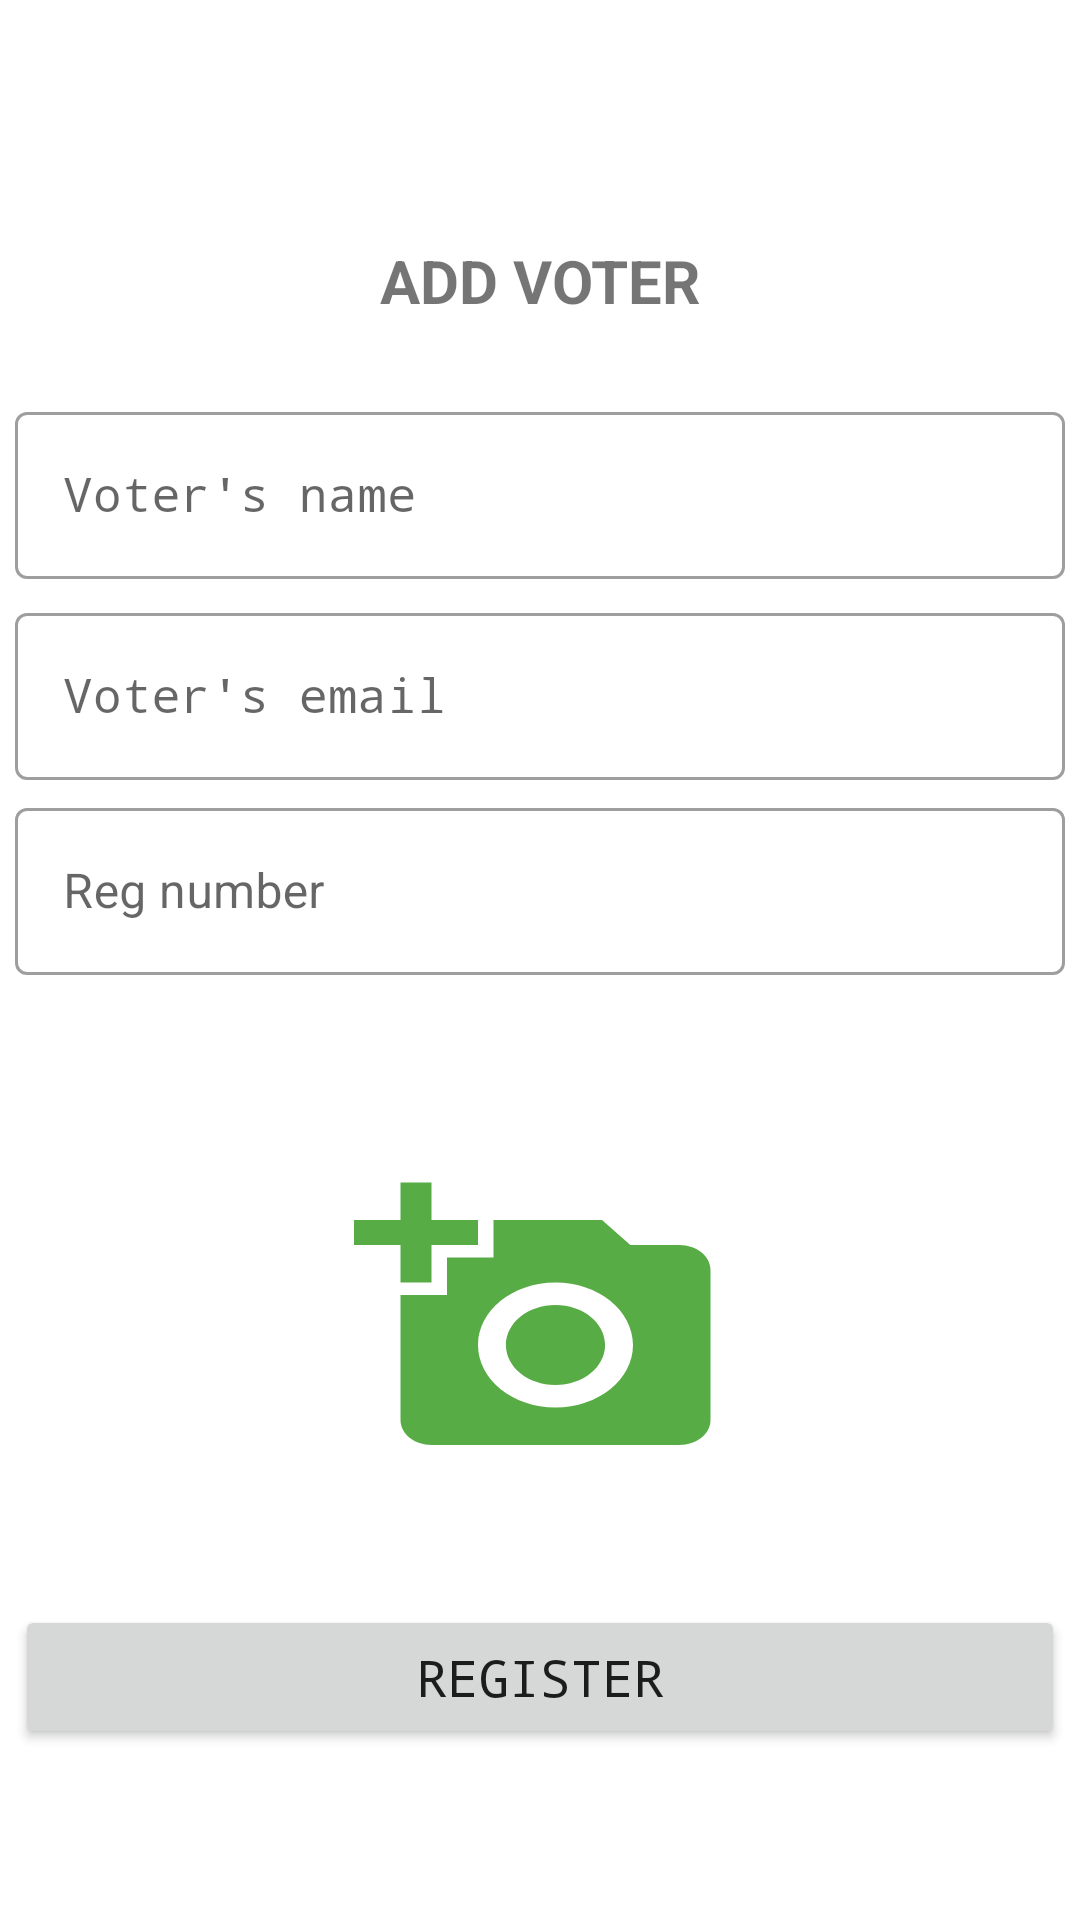

This screen was rendered from an Android layout file. Write that file and the resources it references.
<!-- AndroidManifest.xml: application theme Theme.SAMUElectionApp -->
<!-- res/layout/fragment_add_voters.xml -->
<?xml version="1.0" encoding="utf-8"?>
<androidx.constraintlayout.widget.ConstraintLayout xmlns:android="http://schemas.android.com/apk/res/android"
    xmlns:tools="http://schemas.android.com/tools"
    android:layout_width="match_parent"
    android:layout_height="match_parent"
    xmlns:app="http://schemas.android.com/apk/res-auto"
    tools:context=".fragments.admin.voters.AddVotersFragment">


    <TextView
        android:id="@+id/loginText"
        android:layout_width="wrap_content"
        android:layout_height="wrap_content"
        android:layout_marginTop="80dp"
        android:layout_marginHorizontal="20dp"
        android:text="Add Voter"
        android:textAllCaps="true"
        android:textSize="20sp"
        android:textStyle="bold"
        app:layout_constraintEnd_toEndOf="parent"
        app:layout_constraintStart_toStartOf="parent"
        app:layout_constraintTop_toTopOf="parent" />

    <com.google.android.material.textfield.TextInputLayout
        android:id="@+id/tvName"
        app:layout_constraintTop_toBottomOf="@id/loginText"
        app:layout_constraintStart_toStartOf="@id/loginText"
        app:layout_constraintEnd_toEndOf="@id/loginText"
        android:layout_margin="25dp"
        style="@style/Widget.MaterialComponents.TextInputLayout.OutlinedBox"
        android:layout_width="350dp"
        android:layout_height="wrap_content">

        <com.google.android.material.textfield.TextInputEditText
            android:id="@+id/etName"
            android:drawableStart="@drawable/ic_person"
            android:drawablePadding="6dp"
            android:layout_width="match_parent"
            android:layout_height="wrap_content"
            android:fontFamily="monospace"
            android:maxLength="20"
            android:maxLines="1"
            android:inputType="textEmailAddress"
            android:hint="Voter's name" />
    </com.google.android.material.textfield.TextInputLayout>

    <com.google.android.material.textfield.TextInputLayout
        android:id="@+id/tvEmail"
        style="@style/Widget.MaterialComponents.TextInputLayout.OutlinedBox"
        android:layout_width="350dp"
        android:layout_height="wrap_content"
        android:layout_marginHorizontal="25dp"
        android:layout_marginTop="6dp"
        app:layout_constraintEnd_toEndOf="@+id/tvName"
        app:layout_constraintStart_toStartOf="@+id/tvName"
        app:layout_constraintTop_toBottomOf="@+id/tvName">

        <com.google.android.material.textfield.TextInputEditText
            android:id="@+id/etEmail"
            android:layout_width="match_parent"
            android:layout_height="wrap_content"
            android:drawableStart="@drawable/ic_person"
            android:drawablePadding="6dp"
            android:fontFamily="monospace"
            android:hint="Voter's email"
            android:inputType="textEmailAddress"
            android:maxLength="20"
            android:maxLines="1" />
    </com.google.android.material.textfield.TextInputLayout>

    <com.google.android.material.textfield.TextInputLayout
        android:id="@+id/tvPassword"
        style="@style/Widget.MaterialComponents.TextInputLayout.OutlinedBox"
        android:layout_width="350dp"
        android:layout_height="wrap_content"
        android:layout_marginTop="4dp"
        android:layout_marginHorizontal="20dp"
        app:layout_constraintEnd_toEndOf="@+id/tvEmail"
        app:layout_constraintStart_toStartOf="@+id/tvEmail"
        app:layout_constraintTop_toBottomOf="@+id/tvEmail">

        <com.google.android.material.textfield.TextInputEditText
            android:id="@+id/etRegNumber"
            android:layout_width="match_parent"
            android:layout_height="wrap_content"
            android:drawableStart="@drawable/ic_person"
            android:drawablePadding="6dp"
            android:hint="Reg number"
            android:inputType="textPassword"
            android:maxLength="20"
            android:maxLines="1" />
    </com.google.android.material.textfield.TextInputLayout>


    <ImageView
        android:id="@+id/voterImage"
        android:layout_width="0dp"
        android:layout_height="150dp"
        android:scaleType="fitXY"
        android:layout_marginTop="40dp"
        app:layout_constraintEnd_toEndOf="@+id/tvPassword"
        app:layout_constraintStart_toStartOf="@+id/tvPassword"
        app:layout_constraintTop_toBottomOf="@+id/tvPassword"
       android:src="@drawable/profile" />

    <FrameLayout
        android:id="@+id/addImageFrameLayout"
        android:layout_width="wrap_content"
        android:layout_height="100dp"
        app:layout_constraintBottom_toBottomOf="@+id/voterImage"
        app:layout_constraintEnd_toEndOf="@+id/voterImage"
        app:layout_constraintStart_toStartOf="@+id/voterImage"
        app:layout_constraintTop_toTopOf="@+id/voterImage">

        <ImageView
            android:layout_width="wrap_content"
            android:layout_height="100dp"
            android:scaleType="fitXY"
            android:src="@drawable/ic_baseline_add_a_photo_24"
            app:layout_constraintEnd_toEndOf="@+id/tvPassword"
            app:layout_constraintStart_toStartOf="@+id/tvPassword"
            app:layout_constraintTop_toBottomOf="@+id/tvPassword" />
    </FrameLayout>
    <Button
        android:id="@+id/btnRegister"
        android:layout_width="0dp"
        android:layout_height="wrap_content"
        android:fontFamily="monospace"
        android:text="Register"
        android:textSize="17sp"
        android:layout_marginTop="20dp"
        app:layout_constraintEnd_toEndOf="@+id/tvPassword"
        app:layout_constraintStart_toStartOf="@+id/tvPassword"
        app:layout_constraintTop_toBottomOf="@+id/voterImage" />


</androidx.constraintlayout.widget.ConstraintLayout>
<!-- resources referenced by this layout -->
<resources>
  <!-- drawable ic_baseline_add_a_photo_24 (drawable) -->
  <vector xmlns:android="http://schemas.android.com/apk/res/android"
      android:width="124dp"
      android:height="124dp"
      android:viewportWidth="24"
      android:viewportHeight="24"
      android:tint="#E1289310">
    <path
        android:fillColor="#E1289310"
        android:pathData="M3,4V1h2v3h3v2H5v3H3V6H0V4H3zM6,10V7h3V4h7l1.83,2H21c1.1,0 2,0.9 2,2v12c0,1.1 -0.9,2 -2,2H5c-1.1,0 -2,-0.9 -2,-2V10H6zM13,19c2.76,0 5,-2.24 5,-5s-2.24,-5 -5,-5s-5,2.24 -5,5S10.24,19 13,19zM9.8,14c0,1.77 1.43,3.2 3.2,3.2s3.2,-1.43 3.2,-3.2s-1.43,-3.2 -3.2,-3.2S9.8,12.23 9.8,14z"/>
  </vector>
  <style name="Theme.SAMUElectionApp" parent="Theme.MaterialComponents.DayNight.NoActionBar">
          
          <item name="colorPrimary">@color/purple_500</item>
          <item name="colorPrimaryVariant">@color/purple_700</item>
          <item name="colorOnPrimary">@color/white</item>
          
          <item name="colorSecondary">@color/teal_200</item>
          <item name="colorSecondaryVariant">@color/teal_700</item>
          <item name="colorOnSecondary">@color/black</item>
          
          <item name="android:statusBarColor" tools:targetApi="l">?attr/colorPrimaryVariant</item>
          
      </style>
  <color name="purple_500">#F023A804</color>
  <color name="purple_700">#F023A804</color>
  <color name="white">#FFFFFFFF</color>
  <color name="teal_200">#FFEB3B</color>
  <color name="teal_700">#FFEB3B</color>
  <color name="black">#FF000000</color>
</resources>
